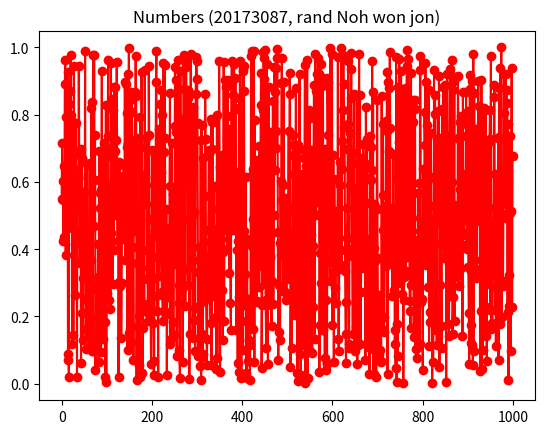

The matplotlib source for this figure:
print("11-1.     20173087 노원진\n")

import matplotlib.pyplot as plt
import numpy as np

np.random.seed(0)
x = [x for x in range(1000)]
y = np.random.rand(1000)
plt.title("Numbers (20173087, rand Noh won jon)")
plt.plot(x, y, 'r-', marker='o')

plt.show()

# numpy의 난수 생성기에 시드(seed) 값을 0으로 설정합니다.
# x 리스트에는 0부터 999까지의 값을 저장합니다.
# np.random.rand() 함수를 사용하여 0부터 1 사이의 난수를 1000개 생성하여 y 리스트에 저장합니다.
# plt.title() 함수를 사용하여 그래프의 제목을 설정합니다. 제공된 제목은 학번과 학생의 이름으로 구성됩니다.
# plt.plot() 함수를 사용하여 x와 y 리스트를 연결하여 선 그래프를 그립니다. 'r-'는 빨간색 실선을 의미하고, marker 매개변수를 'o'로 설정하여 데이터 포인트를 원형 마커로 표시합니다.
# plt.show() 함수를 호출하여 그래프를 출력합니다.